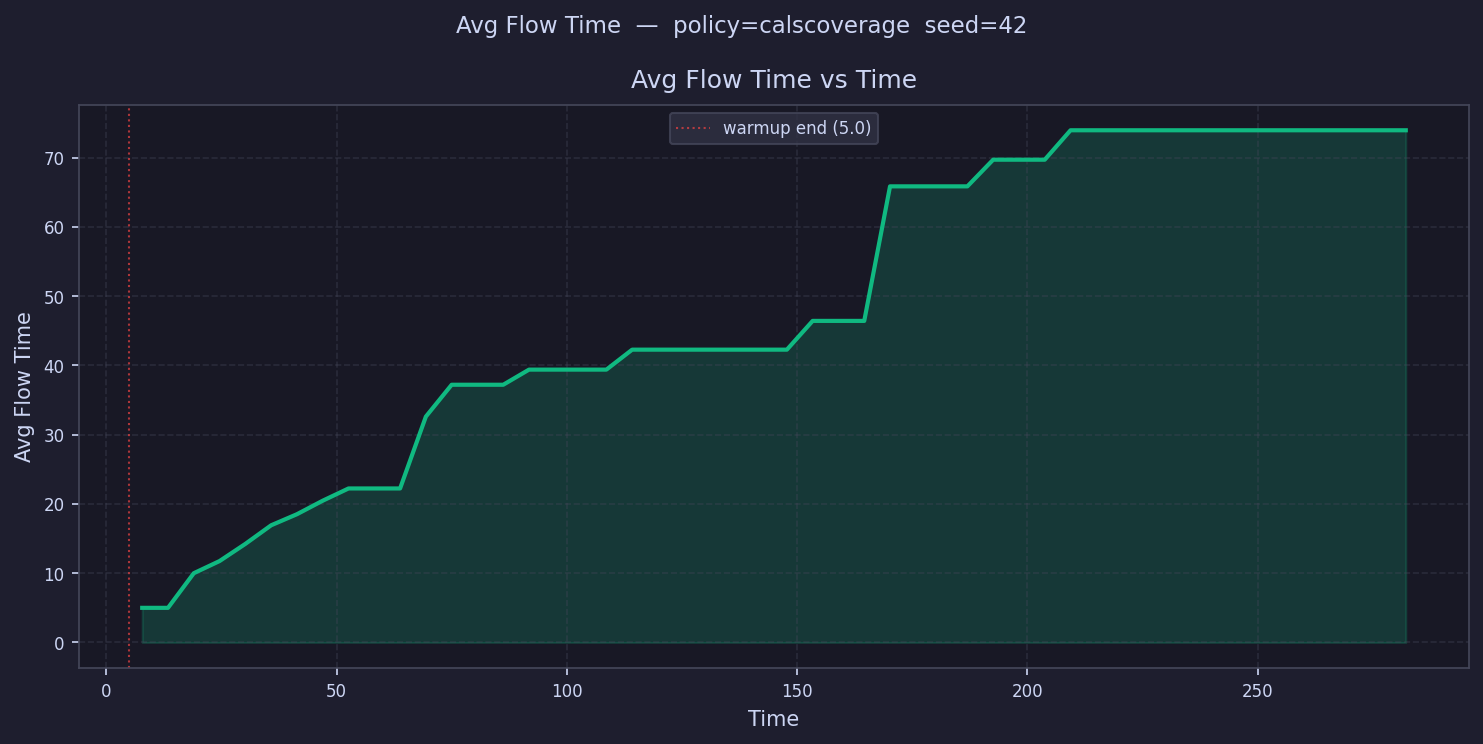

Source data for this figure (header and first rows):
time, avg_flow_time
7.799, 5.001
13.4, 5.001
19, 10
24.6, 11.76
30.19, 14.23
35.79, 16.92
41.39, 18.52
46.99, 20.47
52.59, 22.23
58.19, 22.23
63.79, 22.23
69.39, 32.61
74.99, 37.21
80.58, 37.21
86.18, 37.21
91.78, 39.39
97.38, 39.39
103, 39.39
108.6, 39.39
114.2, 42.27
119.8, 42.27
125.4, 42.27
131, 42.27
136.6, 42.27
142.2, 42.27
147.8, 42.27
153.4, 46.43
159, 46.43
164.6, 46.43
170.2, 65.85
175.8, 65.85
181.4, 65.85
187, 65.85
192.6, 69.7
198.2, 69.7
203.8, 69.7
209.4, 73.94
215, 73.94
220.6, 73.94
226.2, 73.94
231.8, 73.94
237.4, 73.94
243, 73.94
248.6, 73.94
254.1, 73.94
259.7, 73.94
265.3, 73.94
270.9, 73.94
276.5, 73.94
282.1, 73.94
